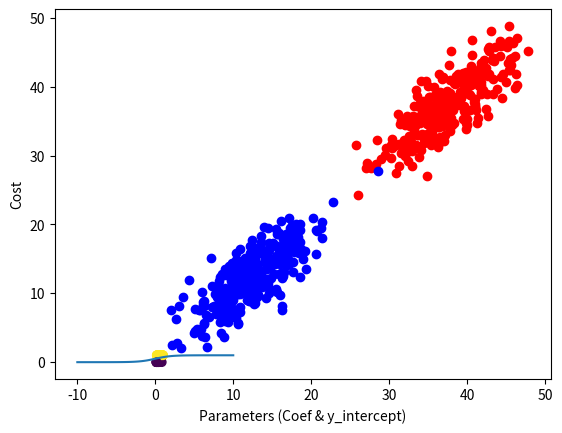

Source code (Python):
import numpy as np
import matplotlib.pyplot as plt

# Linear Regression For Classification
correlation = 0.8       # Correlation between -1 and 1
n = 300                 # Sample

xx = np.array([25, 50])
yy = np.array([25, 50])
means = [xx.mean(), yy.mean()]  
stds = [xx.std() / 3, yy.std() / 3]
covs = [[stds[0]**2, stds[0]*stds[1]*correlation], 
[stds[0]*stds[1]*correlation, stds[1]**2]] 
m = np.random.multivariate_normal(means, covs, n).T

xx = np.array([0, 25])
yy = np.array([0, 25])
means = [xx.mean(), yy.mean()]  
stds = [xx.std() / 3, yy.std() / 3]
covs = [[stds[0]**2, stds[0]*stds[1]*correlation], 
[stds[0]*stds[1]*correlation, stds[1]**2]] 
n = np.random.multivariate_normal(means, covs, n).T

plt.xlabel("Feature")
plt.ylabel("Target")
plt.scatter(m[0], m[1], color='red')
plt.scatter(n[0], n[1], color='blue')
plt.show()

#Sigmoid Function
x = np.linspace(-10, 10, 101)
y = x**7 + 0.1*x + 2  

plt.xlabel("Parameters (Coef & y_intercept)")
plt.ylabel("Cost")
plt.plot(x, 1/(1+np.exp(-x)))
plt.show()

def logistic(z):
    return 1 / (1 + np.exp(-z))

theta = np.array([[4], [-2]])
p = len(theta)
n = 50
np.random.seed(2)
X = np.random.rand(n, p)
z = np.dot(X, theta)
prob = logistic(z)
y = np.random.binomial(1, prob.flatten())

plt.xlabel("Parameters (Coef & y_intercept)")
plt.ylabel("Cost")
plt.scatter(X[:, 0], y, c=y)
plt.show()
